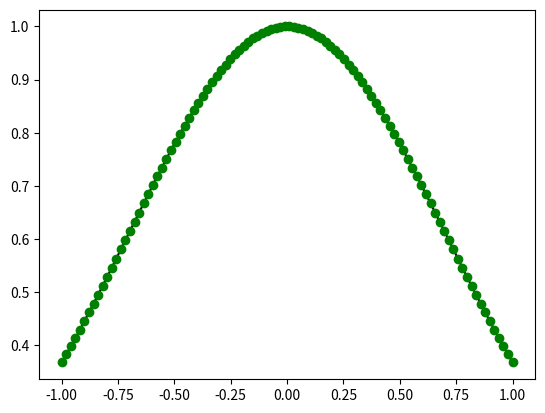

Python code for this plot:
import numpy as np
import matplotlib.pyplot as plt

coeffs={}
coeffs[18]=-1.684e-6
coeffs[16]= 2.273e-5
coeffs[14]=-0.0001961
coeffs[12]= 0.001387
coeffs[10]=-0.008333
coeffs[8] = 0.04167
coeffs[6] =-0.1667
coeffs[4] = 0.5
coeffs[2] =-1.0
coeffs[0] = 1.0

def actual(x):
  return np.exp(-x*x)

def poly(cof,x):
  tot=0
  for key in cof.keys():
    tot+=cof[key] * (x**key)
  return tot

xs=np.linspace(-1,1,100)
plt.plot(xs,actual(xs),'k-')
plt.plot(xs,poly(coeffs,xs),'go')
plt.show()
